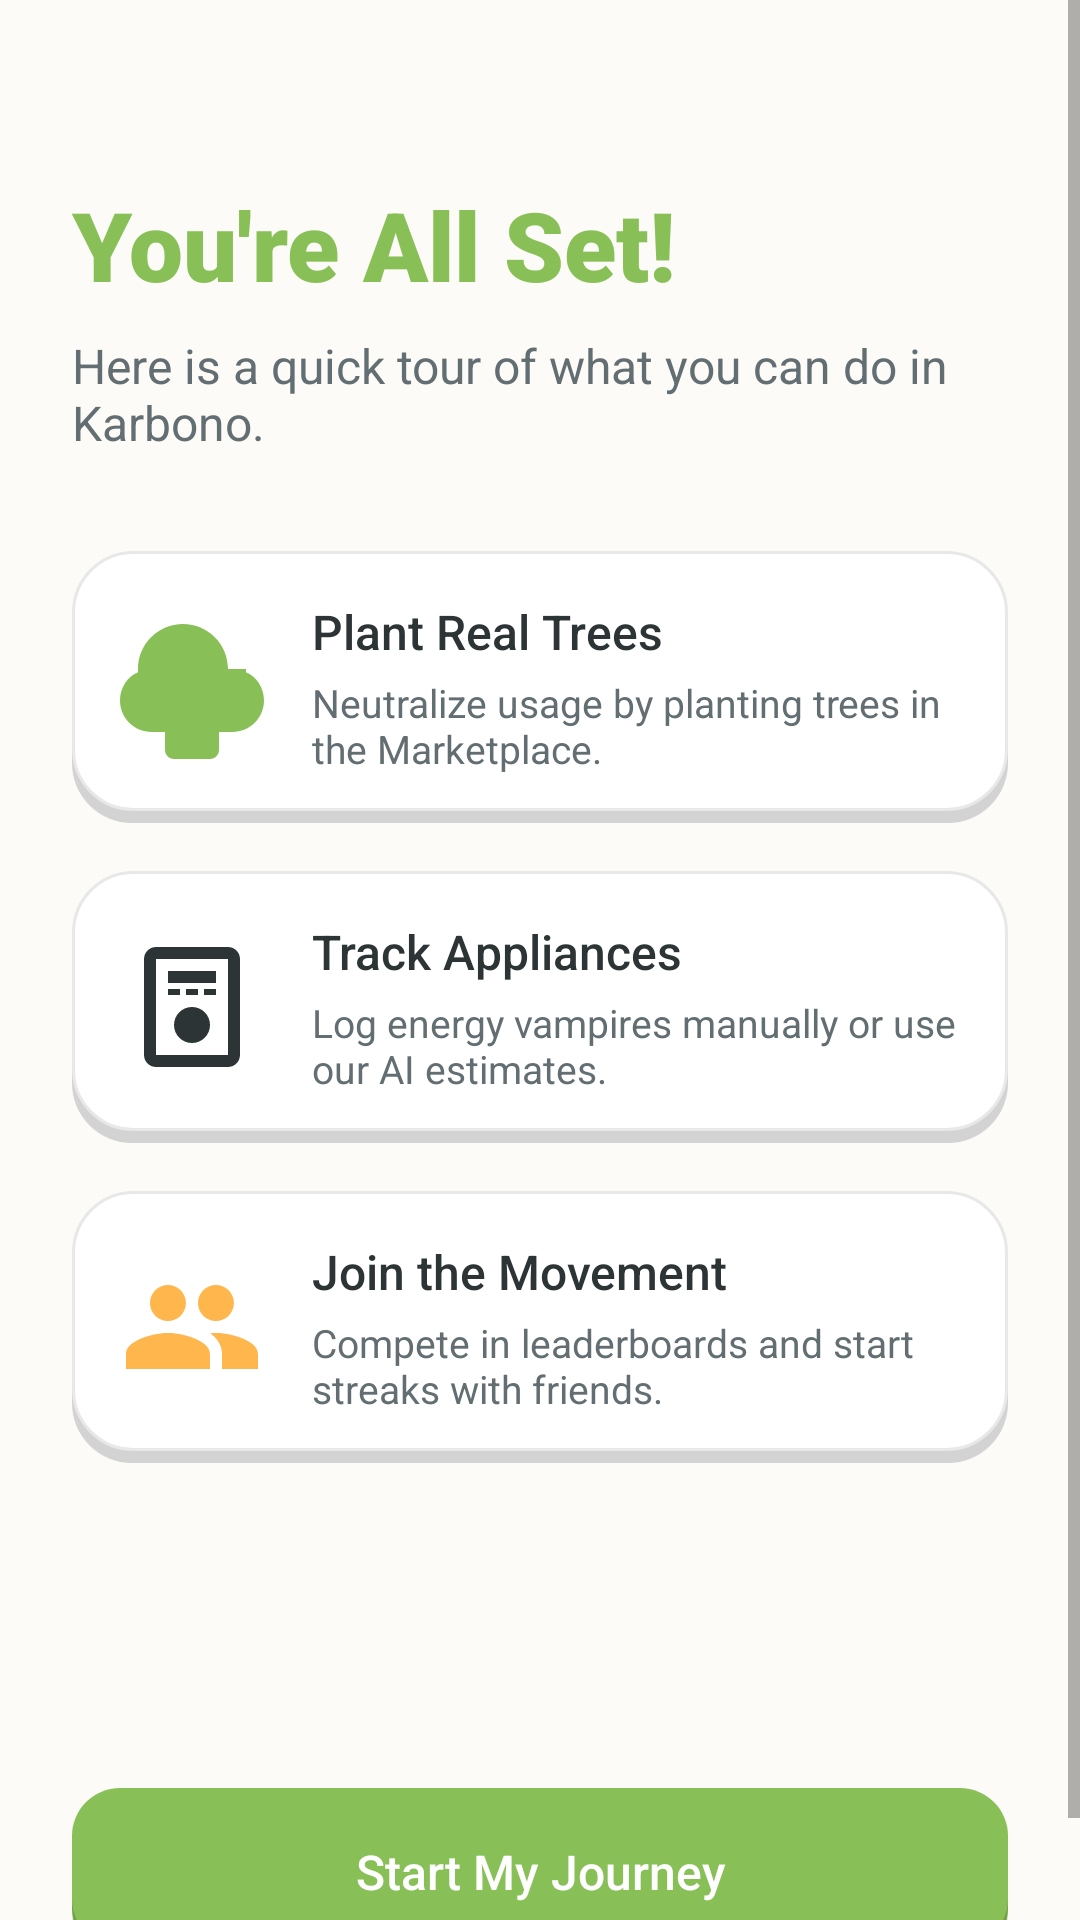

Layout XML and referenced resources for this Android screen:
<!-- AndroidManifest.xml: application theme AppTheme -->
<!-- res/layout/fragment_tutorial.xml -->
<?xml version="1.0" encoding="utf-8"?>
<ScrollView xmlns:android="http://schemas.android.com/apk/res/android"
    xmlns:app="http://schemas.android.com/apk/res-auto"
    android:layout_width="match_parent"
    android:layout_height="match_parent"
    android:fillViewport="true"
    android:background="@color/cream_background">

    <LinearLayout
        android:layout_width="match_parent"
        android:layout_height="wrap_content"
        android:orientation="vertical"
        android:padding="24dp"
        android:layout_marginTop="36dp"
        android:gravity="center_vertical">

        <TextView
            android:layout_width="wrap_content"
            android:layout_height="wrap_content"
            android:text="You're All Set!"
            android:textSize="32sp"
            android:fontFamily="sans-serif-black"
            android:textColor="@color/matcha_green"/>

        <TextView
            android:layout_width="wrap_content"
            android:layout_height="wrap_content"
            android:text="Here is a quick tour of what you can do in Karbono."
            android:layout_marginTop="8dp"
            android:textSize="16sp"
            android:textColor="@color/text_secondary"/>

        <LinearLayout
            android:layout_width="match_parent"
            android:layout_height="wrap_content"
            android:orientation="horizontal"
            android:background="@drawable/bg_card_hard_shadow"
            android:padding="16dp"
            android:gravity="center_vertical"
            android:layout_marginTop="32dp">

            <ImageView
                android:layout_width="48dp"
                android:layout_height="48dp"
                android:src="@drawable/ic_tree"
                app:tint="@color/matcha_green"/>

            <LinearLayout
                android:layout_width="match_parent"
                android:layout_height="wrap_content"
                android:orientation="vertical"
                android:layout_marginStart="16dp">

                <TextView
                    android:layout_width="wrap_content"
                    android:layout_height="wrap_content"
                    android:text="Plant Real Trees"
                    android:fontFamily="sans-serif-medium"
                    android:textColor="@color/text_dark"
                    android:textSize="16sp"/>

                <TextView
                    android:layout_width="wrap_content"
                    android:layout_height="wrap_content"
                    android:text="Neutralize usage by planting trees in the Marketplace."
                    android:textSize="13sp"
                    android:textColor="@color/text_secondary"
                    android:layout_marginTop="4dp"/>
            </LinearLayout>
        </LinearLayout>

        <LinearLayout
            android:layout_width="match_parent"
            android:layout_height="wrap_content"
            android:orientation="horizontal"
            android:background="@drawable/bg_card_hard_shadow"
            android:padding="16dp"
            android:gravity="center_vertical"
            android:layout_marginTop="16dp">

            <ImageView
                android:layout_width="48dp"
                android:layout_height="48dp"
                android:src="@drawable/ic_appliance"
                app:tint="@color/text_dark"/>

            <LinearLayout
                android:layout_width="match_parent"
                android:layout_height="wrap_content"
                android:orientation="vertical"
                android:layout_marginStart="16dp">

                <TextView
                    android:layout_width="wrap_content"
                    android:layout_height="wrap_content"
                    android:text="Track Appliances"
                    android:fontFamily="sans-serif-medium"
                    android:textColor="@color/text_dark"
                    android:textSize="16sp"/>

                <TextView
                    android:layout_width="wrap_content"
                    android:layout_height="wrap_content"
                    android:text="Log energy vampires manually or use our AI estimates."
                    android:textSize="13sp"
                    android:textColor="@color/text_secondary"
                    android:layout_marginTop="4dp"/>
            </LinearLayout>
        </LinearLayout>

        <LinearLayout
            android:layout_width="match_parent"
            android:layout_height="wrap_content"
            android:orientation="horizontal"
            android:background="@drawable/bg_card_hard_shadow"
            android:padding="16dp"
            android:gravity="center_vertical"
            android:layout_marginTop="16dp">

            <ImageView
                android:layout_width="48dp"
                android:layout_height="48dp"
                android:src="@drawable/ic_community"
                app:tint="#FFB74D"/>

            <LinearLayout
                android:layout_width="match_parent"
                android:layout_height="wrap_content"
                android:orientation="vertical"
                android:layout_marginStart="16dp">

                <TextView
                    android:layout_width="wrap_content"
                    android:layout_height="wrap_content"
                    android:text="Join the Movement"
                    android:fontFamily="sans-serif-medium"
                    android:textColor="@color/text_dark"
                    android:textSize="16sp"/>

                <TextView
                    android:layout_width="wrap_content"
                    android:layout_height="wrap_content"
                    android:text="Compete in leaderboards and start streaks with friends."
                    android:textSize="13sp"
                    android:textColor="@color/text_secondary"
                    android:layout_marginTop="4dp"/>
            </LinearLayout>
        </LinearLayout>

        <Space
            android:layout_width="match_parent"
            android:layout_height="0dp"
            android:layout_weight="1" />

        <androidx.appcompat.widget.AppCompatButton
            android:id="@+id/btnFinish"
            android:layout_width="match_parent"
            android:layout_height="56dp"
            android:text="Start My Journey"
            android:layout_marginTop="32dp"
            android:background="@drawable/bg_button_green"
            android:textColor="@android:color/white"
            android:fontFamily="sans-serif-medium"
            android:textSize="16sp"
            android:textAllCaps="false"/>

    </LinearLayout>
</ScrollView>
<!-- resources referenced by this layout -->
<resources>
  <color name="cream_background">#FDFBF7</color>
  <color name="matcha_green">#88C057</color>
  <color name="text_dark">#2D3436</color>
  <color name="text_secondary">#636E72</color>
  <!-- drawable bg_card_hard_shadow (drawable) -->
  <?xml version="1.0" encoding="utf-8"?>
  <layer-list xmlns:android="http://schemas.android.com/apk/res/android">
  
      
      <item
          android:top="4dp"
          android:left="0dp">
          <shape android:shape="rectangle">
              <solid android:color="@color/shadow_gray" />
              <corners android:radius="20dp" />
          </shape>
      </item>
  
      
      <item
          android:bottom="4dp"
          android:right="0dp">
          <shape android:shape="rectangle">
              <solid android:color="@color/card_white" />
              <corners android:radius="20dp" />
              <stroke
                  android:width="1dp"
                  android:color="@color/divider" />
          </shape>
      </item>
  
  </layer-list>
  <!-- drawable ic_appliance (drawable) -->
  <vector xmlns:android="http://schemas.android.com/apk/res/android"
      android:width="24dp"
      android:height="24dp"
      android:viewportWidth="24"
      android:viewportHeight="24">
      <path
          android:fillColor="#EDEDED"
          android:pathData="M18,2H6C4.9,2 4,2.9 4,4v16c0,1.1 0.9,2 2,2h12c1.1,0 2,-0.9 2,-2V4C20,2.9 19.1,2 18,2zM18,20H6V4h12V20zM8,6h8v2H8V6zM8,9h2v1H8V9zM11,9h2v1h-2V9zM14,9h2v1h-2V9zM12,12c-1.66,0 -3,1.34 -3,3s1.34,3 3,3s3,-1.34 3,-3S13.66,12 12,12z"/>
  </vector>
  <!-- drawable ic_community (drawable) -->
  <?xml version="1.0" encoding="utf-8"?>
  <vector xmlns:android="http://schemas.android.com/apk/res/android"
      android:width="24dp"
      android:height="24dp"
      android:viewportWidth="24"
      android:viewportHeight="24">
      <path
          android:fillColor="@color/text_tertiary"
          android:pathData="M16,11c1.66,0 2.99,-1.34 2.99,-3S17.66,5 16,5c-1.66,0 -3,1.34 -3,3s1.34,3 3,3zM8,11c1.66,0 2.99,-1.34 2.99,-3S9.66,5 8,5C6.34,5 5,6.34 5,8s1.34,3 3,3zM8,13c-2.33,0 -7,1.17 -7,3.5V19h14v-2.5c0,-2.33 -4.67,-3.5 -7,-3.5zM16,13c-0.29,0 -0.62,0.02 -0.97,0.05 1.16,0.84 1.97,1.97 1.97,3.45V19h6v-2.5c0,-2.33 -4.67,-3.5 -7,-3.5z"/>
  </vector>
  <!-- drawable ic_tree (drawable) -->
  <?xml version="1.0" encoding="utf-8"?>
  <vector xmlns:android="http://schemas.android.com/apk/res/android"
      android:width="24dp"
      android:height="24dp"
      android:viewportWidth="512"
      android:viewportHeight="512">
      <path
          android:fillColor="#88C057"
          android:pathData="M384,192c0,-88.4 -71.6,-160 -160,-160S64,103.6 64,192c0,3.8 0.2,7.6 0.4,11.4C27.6,217.7 0,258 0,304c0,61.9 50.1,112 112,112h48v64c0,17.7 14.3,32 32,32h128c17.7,0 32,-14.3 32,-32v-64h48c61.9,0 112,-50.1 112,-112 0,-46 -27.6,-86.3 -64.4,-100.6 0.2,-3.8 0.4,-7.6 0.4,-11.4z"/>
  </vector>
  <color name="matcha_green_dark">#6FA043</color>
  <color name="text_hint">#DFE6E9</color>
  <color name="text_tertiary">#B2BEC3</color>
  <color name="shadow_gray">#D3D3D3</color>
  <color name="card_white">#FFFFFF</color>
  <color name="divider">#E8E8E8</color>
  <color name="colorAccent">#88C057</color>
  <color name="colorPrimaryVariant">#6FA043</color>
  <color name="colorBackground">#FDFBF7</color>
  <color name="colorSecondaryVariant">#E5A020</color>
  <color name="colorOnBackground">#2D3436</color>
  <color name="colorSurface">#FFFFFF</color>
</resources>
